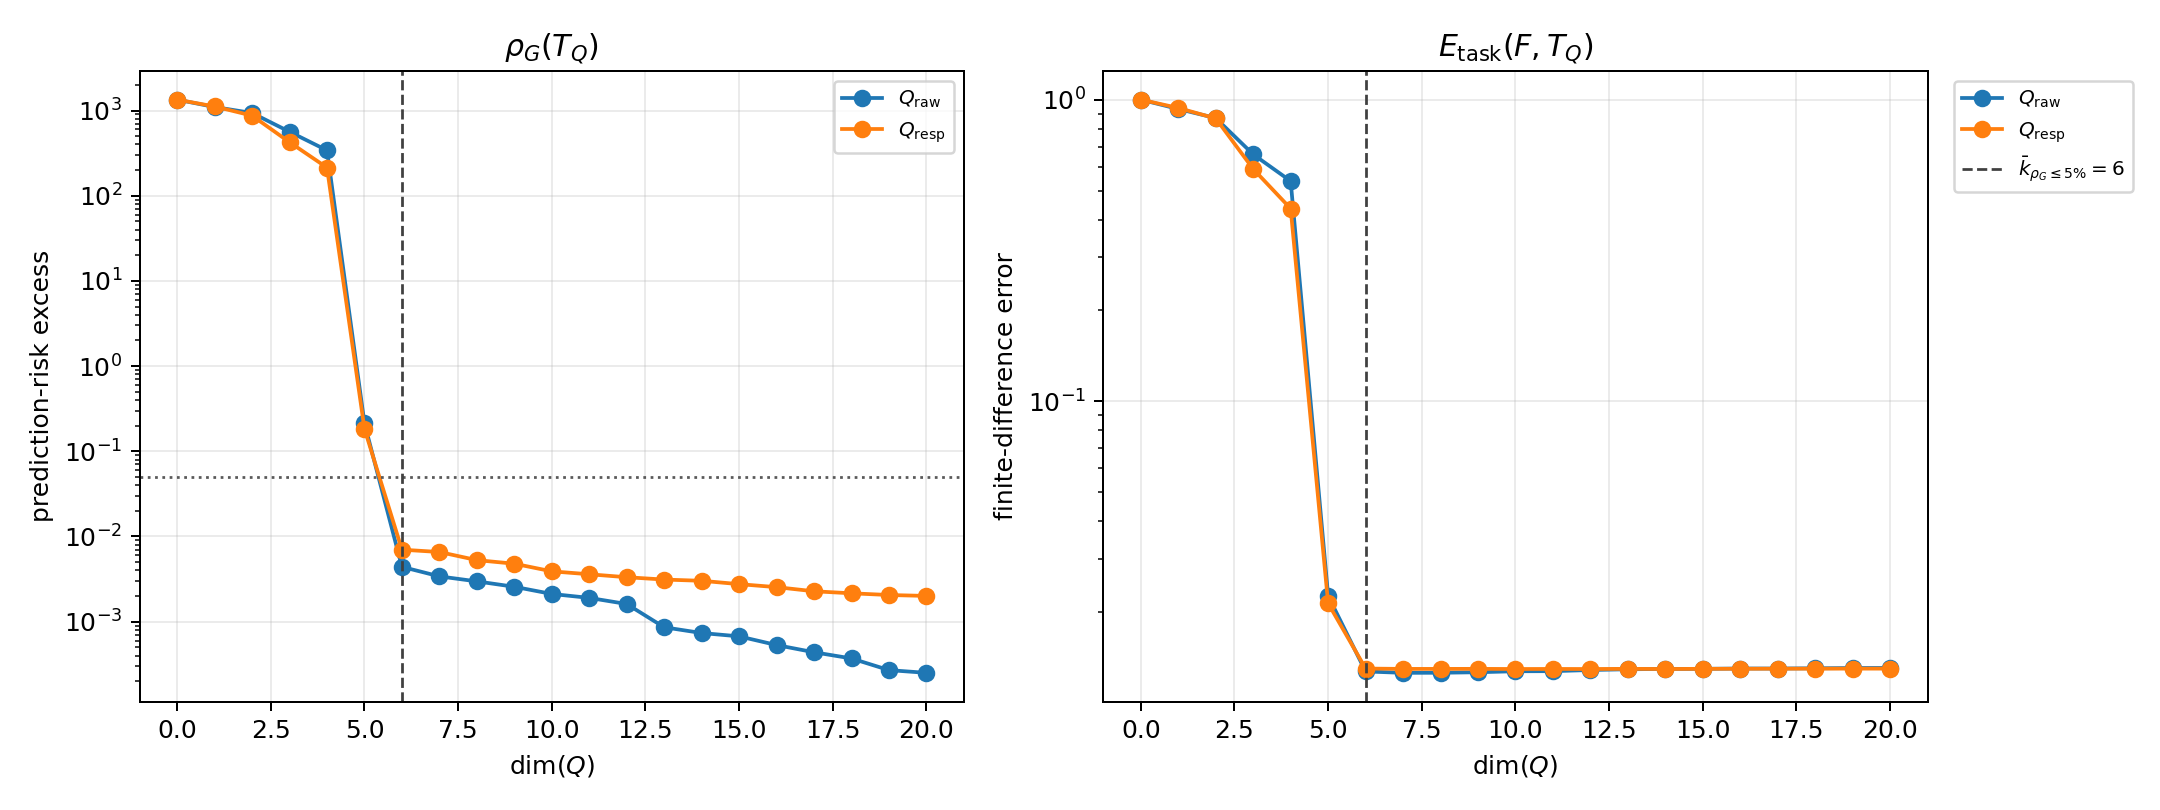

Values plotted in this chart, from the file beside it:
episode, probe_kind, basis, rank, is_selected_rank, point_model_to_T, point_operator_to_T, point_model_to_operator, E_model_to_T, E_model_to_operator, E_operator_to_T, E_model_to_zero, E_zero_to_T, R_use, R_sub, X_use, X_sub, cos_res, rho_operator_to_T
0, isotropic, raw, 0, 0, 0.00851, 1, 0.9941, 0.3281, 1.05, 1, 1.05, 1, 1, 1, 1.9058088440715437e-12, 2.000177801164682e-12, -0.9499, 484.9
0, isotropic, raw, 1, 0, 0.00851, 0.9523, 0.9481, 0.3281, 1.174, 1.022, 1.05, 1, 1.119, 1.022, -0.2514, -0.04407, -0.9648, 413.4
0, isotropic, raw, 2, 0, 0.00851, 0.3397, 0.3394, 0.3281, 1.11, 0.9504, 1.05, 1, 1.057, 0.9504, -0.1179, 0.09674, -0.961, 328.4
0, isotropic, raw, 3, 0, 0.00851, 0.2942, 0.2929, 0.3281, 1.108, 0.9482, 1.05, 1, 1.056, 0.9482, -0.1142, 0.1009, -0.9609, 306.8
0, isotropic, raw, 4, 0, 0.00851, 0.1038, 0.1049, 0.3281, 1.074, 0.9095, 1.05, 1, 1.024, 0.9095, -0.04803, 0.1728, -0.9588, 263.5
0, isotropic, raw, 5, 0, 0.00851, 0.01608, 0.02355, 0.3281, 0.7167, 0.4608, 1.05, 1, 0.6829, 0.4608, 0.5336, 0.7876, -0.9362, 0.2567
0, isotropic, raw, 6, 1, 0.00851, 0.003652, 0.01174, 0.3281, 0.3241, 0.04371, 1.05, 1, 0.3088, 0.04371, 0.9046, 0.9981, 0.02319, 0.001836
0, isotropic, raw, 7, 0, 0.00851, 0.0001422, 0.008452, 0.3281, 0.3229, 0.03647, 1.05, 1, 0.3077, 0.03647, 0.9053, 0.9987, 0.08648, 0.001398
0, isotropic, raw, 8, 0, 0.00851, 0.0001419, 0.008447, 0.3281, 0.3231, 0.03425, 1.05, 1, 0.3078, 0.03425, 0.9052, 0.9988, 0.094, 0.001251
0, isotropic, raw, 9, 0, 0.00851, 0.0001642, 0.008446, 0.3281, 0.3237, 0.03404, 1.05, 1, 0.3084, 0.03404, 0.9049, 0.9988, 0.07764, 0.00121
0, isotropic, raw, 10, 0, 0.00851, 0.0001599, 0.008437, 0.3281, 0.3235, 0.03196, 1.05, 1, 0.3082, 0.03196, 0.905, 0.999, 0.09564, 0.001101
0, isotropic, raw, 11, 0, 0.00851, 0.0001216, 0.008462, 0.3281, 0.3266, 0.02992, 1.05, 1, 0.3112, 0.02992, 0.9031, 0.9991, 0.002425, 0.0009514
0, isotropic, raw, 12, 0, 0.00851, 7.566469438662624e-05, 0.00848, 0.3281, 0.3279, 0.02673, 1.05, 1, 0.3124, 0.02673, 0.9024, 0.9993, -0.03422, 0.0007094
0, isotropic, raw, 13, 0, 0.00851, 4.398818180582851e-05, 0.008502, 0.3281, 0.3286, 0.02489, 1.05, 1, 0.3131, 0.02489, 0.902, 0.9994, -0.06017, 0.0006543
0, isotropic, raw, 14, 0, 0.00851, 4.84158487128939e-05, 0.008499, 0.3281, 0.3286, 0.02457, 1.05, 1, 0.3131, 0.02457, 0.9019, 0.9994, -0.06103, 0.0006198
0, isotropic, raw, 15, 0, 0.00851, 1.9970979132313273e-05, 0.008502, 0.3281, 0.3288, 0.02329, 1.05, 1, 0.3133, 0.02329, 0.9019, 0.9995, -0.0664, 0.000532
0, isotropic, raw, 16, 0, 0.00851, 1.8639499615181653e-05, 0.0085, 0.3281, 0.3282, 0.01995, 1.05, 1, 0.3127, 0.01995, 0.9022, 0.9996, -0.03818, 0.0004074
0, isotropic, raw, 17, 0, 0.00851, 2.3405736511093826e-05, 0.008503, 0.3281, 0.3283, 0.0192, 1.05, 1, 0.3128, 0.0192, 0.9022, 0.9996, -0.04101, 0.0003745
0, isotropic, raw, 18, 0, 0.00851, 1.88257459050899e-05, 0.008503, 0.3281, 0.33, 0.01587, 1.05, 1, 0.3145, 0.01587, 0.9011, 0.9997, -0.1473, 0.000227
0, isotropic, raw, 19, 0, 0.00851, 1.7638367530872015e-05, 0.008503, 0.3281, 0.3298, 0.01542, 1.05, 1, 0.3142, 0.01542, 0.9013, 0.9998, -0.1326, 0.0002167
0, isotropic, raw, 20, 0, 0.00851, 9.684585299189785e-06, 0.008506, 0.3281, 0.3295, 0.01455, 1.05, 1, 0.314, 0.01455, 0.9014, 0.9998, -0.1222, 0.0001876
0, isotropic, response, 0, 0, 0.00851, 1, 0.9941, 0.3281, 1.05, 1, 1.05, 1, 1, 1, 1.9058088440715437e-12, 2.000177801164682e-12, -0.9499, 484.9
0, isotropic, response, 1, 0, 0.00851, 0.9629, 0.9589, 0.3281, 1.211, 1.047, 1.05, 1, 1.154, 1.047, -0.3309, -0.09725, -0.9681, 406.9
0, isotropic, response, 2, 0, 0.00851, 0.814, 0.8095, 0.3281, 1.204, 1.038, 1.05, 1, 1.148, 1.038, -0.3172, -0.07774, -0.968, 384.6
0, isotropic, response, 3, 0, 0.00851, 0.5506, 0.5476, 0.3281, 1.18, 1.008, 1.05, 1, 1.124, 1.008, -0.2645, -0.01668, -0.9672, 340.1
0, isotropic, response, 4, 0, 0.00851, 0.176, 0.1763, 0.3281, 0.9896, 0.7846, 1.05, 1, 0.9429, 0.7846, 0.1108, 0.3844, -0.9578, 173.9
0, isotropic, response, 5, 0, 0.00851, 0.01464, 0.02248, 0.3281, 0.752, 0.4601, 1.05, 1, 0.7165, 0.4601, 0.4866, 0.7883, -0.9676, 0.2532
0, isotropic, response, 6, 1, 0.00851, 0.0005773, 0.008861, 0.3281, 0.3296, 0.05778, 1.05, 1, 0.314, 0.05778, 0.9014, 0.9967, -0.1137, 0.003052
0, isotropic, response, 7, 0, 0.00851, 0.0005849, 0.008691, 0.3281, 0.3289, 0.05653, 1.05, 1, 0.3134, 0.05653, 0.9018, 0.9968, -0.1005, 0.002979
0, isotropic, response, 8, 0, 0.00851, 0.0005705, 0.008724, 0.3281, 0.3285, 0.05537, 1.05, 1, 0.313, 0.05537, 0.902, 0.9969, -0.09143, 0.002912
0, isotropic, response, 9, 0, 0.00851, 0.0005554, 0.008724, 0.3281, 0.3277, 0.05354, 1.05, 1, 0.3122, 0.05354, 0.9025, 0.9971, -0.07452, 0.002748
0, isotropic, response, 10, 0, 0.00851, 0.0006013, 0.00892, 0.3281, 0.3264, 0.05196, 1.05, 1, 0.311, 0.05196, 0.9033, 0.9973, -0.04666, 0.002602
0, isotropic, response, 11, 0, 0.00851, 0.0004504, 0.008926, 0.3281, 0.3261, 0.05142, 1.05, 1, 0.3107, 0.05142, 0.9034, 0.9974, -0.04075, 0.002484
0, isotropic, response, 12, 0, 0.00851, 0.0005289, 0.008952, 0.3281, 0.3257, 0.04991, 1.05, 1, 0.3103, 0.04991, 0.9037, 0.9975, -0.02894, 0.002398
0, isotropic, response, 13, 0, 0.00851, 0.0006576, 0.008963, 0.3281, 0.3257, 0.04426, 1.05, 1, 0.3103, 0.04426, 0.9037, 0.998, -0.01342, 0.002062
0, isotropic, response, 14, 0, 0.00851, 0.0006586, 0.009047, 0.3281, 0.3246, 0.04355, 1.05, 1, 0.3093, 0.04355, 0.9043, 0.9981, 0.01212, 0.001977
0, isotropic, response, 15, 0, 0.00851, 0.0006856, 0.00904, 0.3281, 0.3251, 0.04324, 1.05, 1, 0.3098, 0.04324, 0.904, 0.9981, 0.002091, 0.001964
0, isotropic, response, 16, 0, 0.00851, 0.0006746, 0.009035, 0.3281, 0.3259, 0.04228, 1.05, 1, 0.3105, 0.04228, 0.9036, 0.9982, -0.01335, 0.001884
0, isotropic, response, 17, 0, 0.00851, 0.001234, 0.009162, 0.3281, 0.326, 0.04005, 1.05, 1, 0.3106, 0.04005, 0.9035, 0.9984, -0.009849, 0.001691
0, isotropic, response, 18, 0, 0.00851, 0.001201, 0.009171, 0.3281, 0.3246, 0.03753, 1.05, 1, 0.3093, 0.03753, 0.9044, 0.9986, 0.03587, 0.001482
0, isotropic, response, 19, 0, 0.00851, 0.001197, 0.009148, 0.3281, 0.3249, 0.03725, 1.05, 1, 0.3096, 0.03725, 0.9041, 0.9986, 0.02701, 0.001419
0, isotropic, response, 20, 0, 0.00851, 0.001155, 0.008999, 0.3281, 0.3244, 0.03715, 1.05, 1, 0.3091, 0.03715, 0.9044, 0.9986, 0.04131, 0.001389
0, label, raw, 0, 0, 0.00851, 1, 0.9941, 0.01764, 0.9986, 1, 0.9986, 1, 1, 1, 2.0028423364237824e-12, 1.999955756559757e-12, -0.9998, 484.9
0, label, raw, 1, 0, 0.00851, 0.9523, 0.9481, 0.01764, 0.9262, 0.9255, 0.9986, 1, 0.9275, 0.9255, 0.1398, 0.1434, -0.9998, 413.4
0, label, raw, 2, 0, 0.00851, 0.3397, 0.3394, 0.01764, 0.8375, 0.8362, 0.9986, 1, 0.8387, 0.8362, 0.2966, 0.3007, -0.9998, 328.4
0, label, raw, 3, 0, 0.00851, 0.2942, 0.2929, 0.01764, 0.8105, 0.8091, 0.9986, 1, 0.8116, 0.8091, 0.3413, 0.3454, -0.9998, 306.8
0, label, raw, 4, 0, 0.00851, 0.1038, 0.1049, 0.01764, 0.7623, 0.7603, 0.9986, 1, 0.7634, 0.7603, 0.4172, 0.422, -0.9997, 263.5
0, label, raw, 5, 0, 0.00851, 0.01608, 0.02355, 0.01764, 0.03457, 0.02174, 0.9986, 1, 0.03462, 0.02174, 0.9988, 0.9995, -0.9024, 0.2567
0, label, raw, 6, 1, 0.00851, 0.003652, 0.01174, 0.01764, 0.0173, 0.001942, 0.9986, 1, 0.01732, 0.001942, 0.9997, 1, 0.1226, 0.001836
0, label, raw, 7, 0, 0.00851, 0.0001422, 0.008452, 0.01764, 0.01726, 0.001706, 0.9986, 1, 0.01729, 0.001706, 0.9997, 1, 0.176, 0.001398
0, label, raw, 8, 0, 0.00851, 0.0001419, 0.008447, 0.01764, 0.01729, 0.001618, 0.9986, 1, 0.01732, 0.001618, 0.9997, 1, 0.1716, 0.001251
0, label, raw, 9, 0, 0.00851, 0.0001642, 0.008446, 0.01764, 0.0173, 0.001609, 0.9986, 1, 0.01733, 0.001609, 0.9997, 1, 0.1663, 0.00121
0, label, raw, 10, 0, 0.00851, 0.0001599, 0.008437, 0.01764, 0.01728, 0.001526, 0.9986, 1, 0.0173, 0.001526, 0.9997, 1, 0.1975, 0.001101
0, label, raw, 11, 0, 0.00851, 0.0001216, 0.008462, 0.01764, 0.01736, 0.001391, 0.9986, 1, 0.01739, 0.001391, 0.9997, 1, 0.1625, 0.0009514
0, label, raw, 12, 0, 0.00851, 7.566469438662624e-05, 0.00848, 0.01764, 0.01751, 0.001173, 0.9986, 1, 0.01753, 0.001173, 0.9997, 1, 0.08487, 0.0007094
0, label, raw, 13, 0, 0.00851, 4.398818180582851e-05, 0.008502, 0.01764, 0.01755, 0.001135, 0.9986, 1, 0.01757, 0.001135, 0.9997, 1, 0.0521, 0.0006543
0, label, raw, 14, 0, 0.00851, 4.84158487128939e-05, 0.008499, 0.01764, 0.01757, 0.001101, 0.9986, 1, 0.0176, 0.001101, 0.9997, 1, 0.03572, 0.0006198
0, label, raw, 15, 0, 0.00851, 1.9970979132313273e-05, 0.008502, 0.01764, 0.01755, 0.001051, 0.9986, 1, 0.01758, 0.001051, 0.9997, 1, 0.05657, 0.000532
0, label, raw, 16, 0, 0.00851, 1.8639499615181653e-05, 0.0085, 0.01764, 0.01759, 0.000863, 0.9986, 1, 0.01762, 0.000863, 0.9997, 1, 0.03724, 0.0004074
0, label, raw, 17, 0, 0.00851, 2.3405736511093826e-05, 0.008503, 0.01764, 0.0176, 0.0008252, 0.9986, 1, 0.01762, 0.0008252, 0.9997, 1, 0.03345, 0.0003745
... 276 more rows
